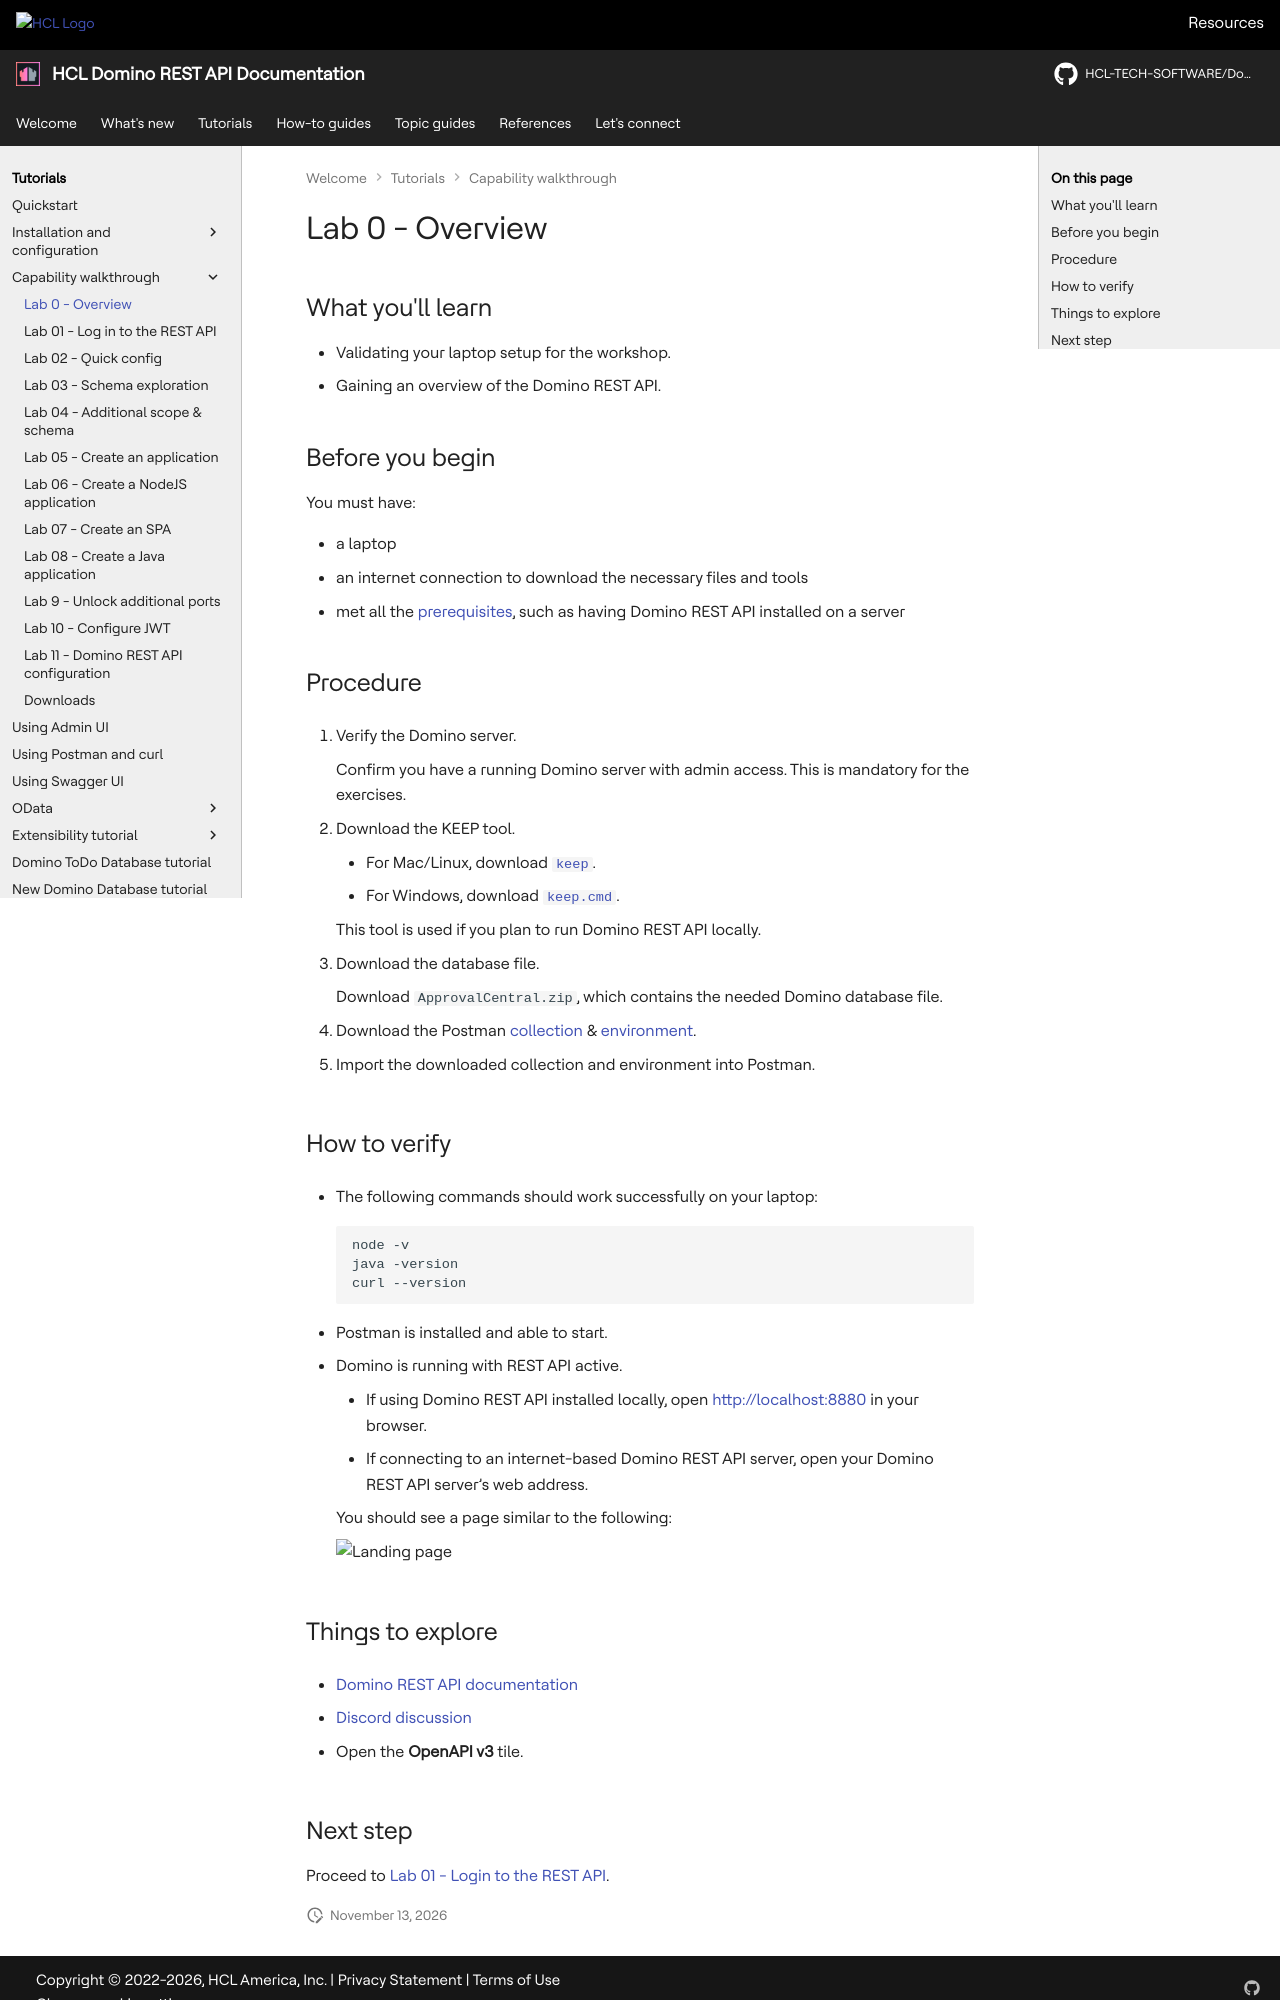

repository: HCL-TECH-SOFTWARE/Domino-rest-api · page: tutorial/walkthrough/lab-00.html · generator: mkdocs

# Lab 0 - Overview

## What you'll learn

- Validating your laptop setup for the workshop.
- Gaining an overview of the Domino REST API.

## Before you begin

You must have:

- a laptop
- an internet connection to download the necessary files and tools
- met all the [prerequisites](index.md#prerequisites), such as having Domino REST API installed on a server

## Procedure

1. Verify the Domino server.

    Confirm you have a running Domino server with admin access. This is mandatory for the exercises.

2. Download the KEEP tool.
    - For Mac/Linux, download [`keep`](../downloads/keep).
    - For Windows, download [`keep.cmd`](../downloads/keep.cmd).
  
    This tool is used if you plan to run Domino REST API locally.

3. Download the database file.

    Download `ApprovalCentral.zip`, which contains the needed Domino database file.

4. Download the Postman [collection](../downloads/dachnug2023.postman_collection.json) & [environment](../downloads/dachnug2023.postman_environment.json).

5. Import the downloaded collection and environment into Postman.

## How to verify

- The following commands should work successfully on your laptop:

    ```bash
    node -v
    java -version
    curl --version
    ```

- Postman is installed and able to start.

- Domino is running with REST API active.

    - If using Domino REST API installed locally, open [http://localhost:8880](http://localhost:8880) in your browser.
    - If connecting to an internet-based Domino REST API server, open your Domino REST API server’s web address.

    You should see a page similar to the following:

    ![Landing page](img/landingPage.png){: style="height:75%;width:75%"}

## Things to explore

- [Domino REST API documentation](https://opensource.hcltechsw.com/Domino-rest-api/index.html)

- [Discord discussion](https://discord.com/invite/jmRHpDRnH4)

- Open the **OpenAPI v3** tile.
